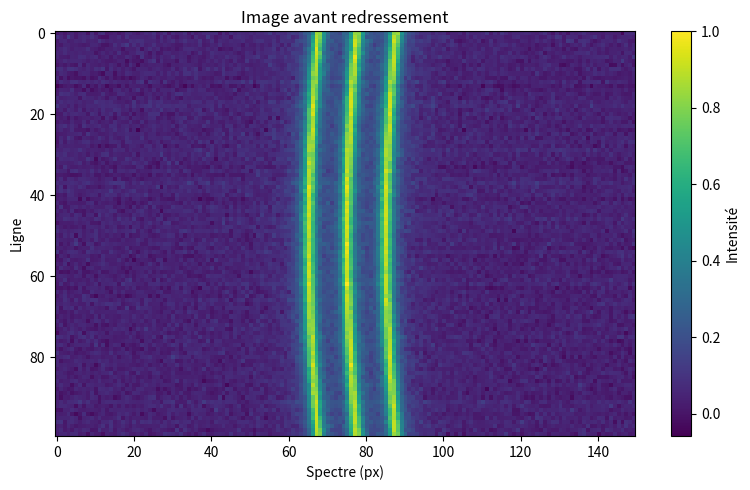
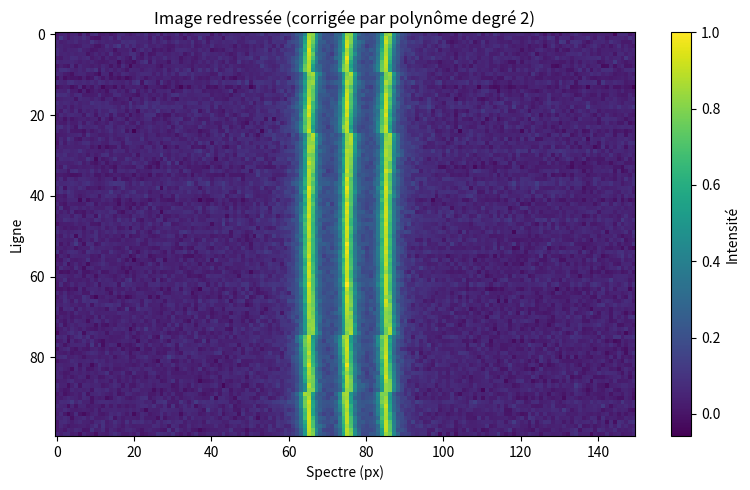

Write Python code to recreate these figures, in order.
'''ON ANNLUE LA COURBURE EN REDRESSANT LES DROITES ET ON FAIT NOS MESURES DE MOYENNES DESSUS'''

import numpy as np
import matplotlib.pyplot as plt
from scipy.optimize import curve_fit
from scipy.signal import find_peaks

# ------------------ Modèle de pic : Lorentzienne ------------------
def lorentzian(x, A, x0, gamma, y0):
    return A * (0.5 * gamma)**2 / ((x - x0)**2 + (0.5 * gamma)**2) + y0

# ------------------ Détection simple de triplet ------------------
def detect_triplet(profile, prominence=0.05, distance=5):
    peaks, _ = find_peaks(profile, prominence=prominence, distance=distance)
    if len(peaks) < 3:
        return None
    center = len(profile) // 2
    triplet = sorted(peaks, key=lambda p: abs(p - center))[:3]
    return sorted(triplet)

# ------------------ Fit d’un seul pic ------------------
def fit_brillouin_peak(x, y, p0):
    popt, pcov = curve_fit(lorentzian, x, y, p0=p0)
    A, x0, gamma, y0 = popt
    perr = np.sqrt(np.diag(pcov))
    return {
        "shift": x0,
        "fwhm": gamma,
        "A": A,
        "offset": y0,
        "shift_err": perr[1],
        "fwhm_err": perr[2]
    }

# ------------------ Extraire tous les triplets ------------------
def extract_triplet_positions(signal, prominence=0.05):
    H, W = signal.shape
    triplets = []
    for y in range(H):
        profile = signal[y, :]
        norm_profile = profile / np.max(profile) if np.max(profile) > 0 else profile
        peaks, _ = find_peaks(norm_profile, prominence=prominence)
        if len(peaks) >= 3:
            center = W // 2
            sorted_peaks = sorted(peaks, key=lambda p: abs(p - center))[:3]
            triplets.append(tuple(sorted(sorted_peaks)))
        else:
            triplets.append((np.nan, np.nan, np.nan))
    return triplets

# ------------------ Moyennes des décalages ------------------
def compute_average_shifts(triplets):
    anti_ray_shifts = []
    stokes_ray_shifts = []
    for anti, ray, stokes in triplets:
        if not np.isnan(anti) and not np.isnan(ray) and not np.isnan(stokes):
            anti_ray_shifts.append(ray - anti)
            stokes_ray_shifts.append(stokes - ray)
    avg_anti_ray = np.nanmean(anti_ray_shifts)
    avg_stokes_ray = np.nanmean(stokes_ray_shifts)
    print(f"Décalage moyen Anti-Stokes ↔ Rayleigh : {avg_anti_ray:.2f} px")
    print(f"Décalage moyen Stokes ↔ Rayleigh     : {avg_stokes_ray:.2f} px")
    return avg_anti_ray, avg_stokes_ray

# ------------------ Simulation d'image Brillouin ------------------
def simulate_brillouin_image(width=150, height=100, noise_level=0.02, curvature=10):
    image = np.zeros((height, width), dtype=np.float32)
    x = np.arange(width)
    delta = 10
    gamma = 3
    for y in range(height):
        A = 1.0
        y0 = 0.05 + 0.01 * np.random.randn()
        offset = curvature * ((y - height / 2) ** 2) / height**2  # courbure quadratique
        rayleigh_pos = width // 2 + offset
        signal = (
            lorentzian(x, A, rayleigh_pos - delta, gamma, 0) +
            lorentzian(x, A, rayleigh_pos, gamma, 0) +
            lorentzian(x, A, rayleigh_pos + delta, gamma, 0)
        )
        noise = noise_level * np.random.randn(width)
        image[y] = signal + y0 + noise
    image /= image.max()
    return image

# ------------------ Fit sur chaque pic du triplet ------------------
def fit_each_brillouin_peak(signal, triplets, window=7):
    fwhms_stokes = []
    fwhms_anti = []
    for y, (anti, ray, stokes) in enumerate(triplets):
        profile = signal[y, :]
        x = np.arange(len(profile))
        if not np.isnan(anti) and not np.isnan(stokes):
            # Anti-Stokes
            x_anti = x[int(anti - window):int(anti + window + 1)]
            y_anti = profile[int(anti - window):int(anti + window + 1)]
            if len(x_anti) == 2 * window + 1:
                try:
                    A_guess = y_anti.max() - y_anti.min()
                    y0_guess = y_anti.min()
                    res = fit_brillouin_peak(x_anti, y_anti, p0=(A_guess, anti, 5, y0_guess))
                    fwhms_anti.append(res["fwhm"])
                except:
                    pass
            # Stokes
            x_stokes = x[int(stokes - window):int(stokes + window + 1)]
            y_stokes = profile[int(stokes - window):int(stokes + window + 1)]
            if len(x_stokes) == 2 * window + 1:
                try:
                    A_guess = y_stokes.max() - y_stokes.min()
                    y0_guess = y_stokes.min()
                    res = fit_brillouin_peak(x_stokes, y_stokes, p0=(A_guess, stokes, 4, y0_guess))
                    fwhms_stokes.append(res["fwhm"])
                except:
                    pass
    print(f"FWHM moyen Anti-Stokes : {np.nanmean(fwhms_anti):.2f} px")
    print(f"FWHM moyen Stokes      : {np.nanmean(fwhms_stokes):.2f} px")
    return fwhms_anti, fwhms_stokes

# ------------------ Correction de la courbure (quadratique) ------------------
def straighten_image_quadratic(image, triplets):
    H, W = image.shape
    rayleigh_positions = [ray for (_, ray, _) in triplets if not np.isnan(ray)]
    y_indices = [y for y, (_, ray, _) in enumerate(triplets) if not np.isnan(ray)]

    # Ajustement quadratique des positions Rayleigh
    coeffs = np.polyfit(y_indices, rayleigh_positions, deg=2)
    poly = np.poly1d(coeffs)
    center_ref = int(W // 2)

    straightened = np.zeros_like(image)
    for y in range(H):
        shift = int(round(center_ref - poly(y)))
        straightened[y] = np.roll(image[y], shift)
    return straightened

# ------------------ Affichage ------------------
def show_image(image, title="Image Brillouin simulée"):
    plt.figure(figsize=(8, 5))
    plt.imshow(image, aspect='auto', cmap='viridis')
    plt.title(title)
    plt.xlabel("Spectre (px)")
    plt.ylabel("Ligne")
    plt.colorbar(label="Intensité")
    plt.tight_layout()
    plt.show()

# ------------------ MAIN ------------------
if __name__ == "__main__":
    image = simulate_brillouin_image(width=150, height=100, noise_level=0.03)
    show_image(image, title="Image avant redressement")

    triplets = extract_triplet_positions(image, prominence=0.05)
    compute_average_shifts(triplets)

    image_flat = straighten_image_quadratic(image, triplets)
    show_image(image_flat, title="Image redressée (corrigée par polynôme degré 2)")

    triplets_flat = extract_triplet_positions(image_flat, prominence=0.05)
    fit_each_brillouin_peak(image_flat, triplets_flat)
